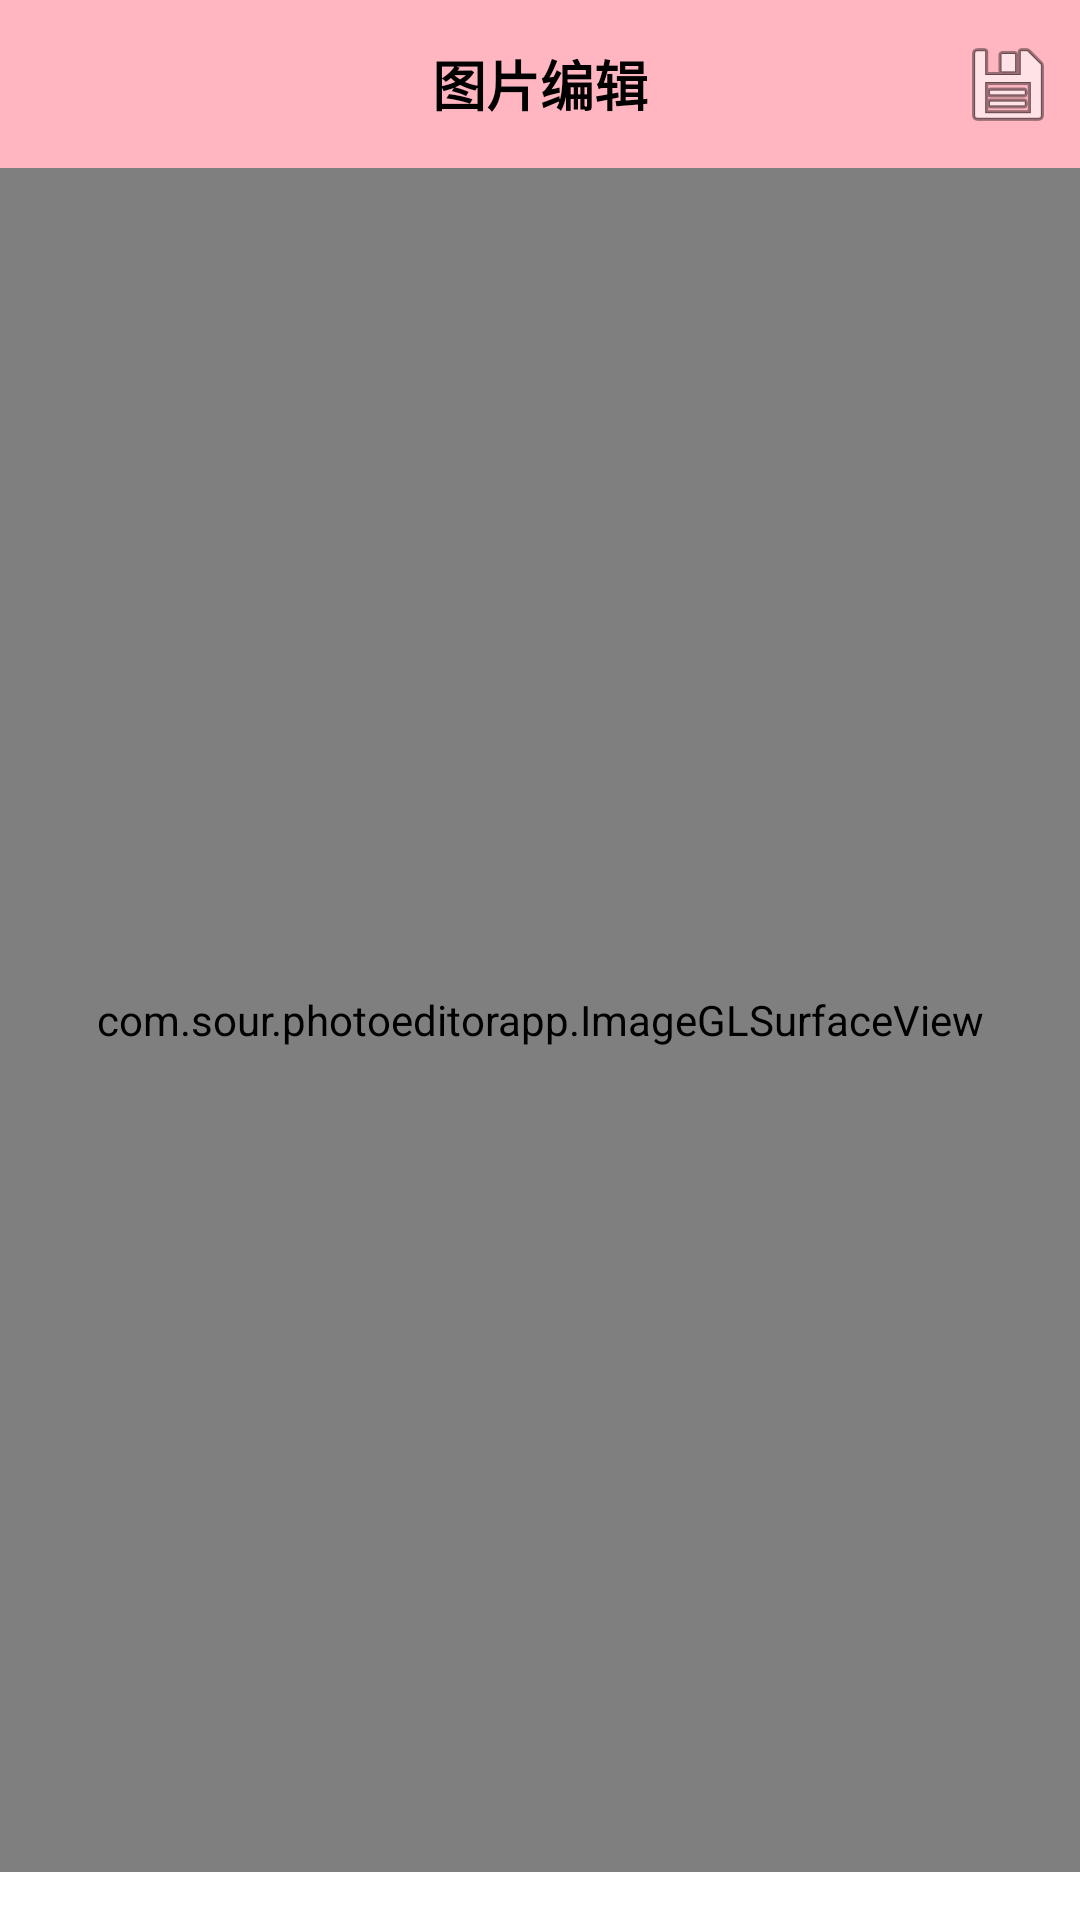

Reconstruct the res/layout file that produces this screen, plus the resources it refers to.
<!-- AndroidManifest.xml: application theme Theme.PhotoEditorApp -->
<!-- res/layout/activity_image_editor.xml -->
<?xml version="1.0" encoding="utf-8"?>
<LinearLayout xmlns:android="http://schemas.android.com/apk/res/android"
    xmlns:app="http://schemas.android.com/apk/res-auto"
    xmlns:tools="http://schemas.android.com/tools"
    android:layout_width="match_parent"
    android:layout_height="match_parent"
    android:orientation="vertical">

    
    
    <androidx.appcompat.widget.Toolbar
        android:id="@+id/toolbar"
        android:layout_width="match_parent"
        android:layout_height="?attr/actionBarSize"
        android:background="@color/button_normal1"
        android:theme="@style/ThemeOverlay.AppCompat.Light">

        
        <TextView
            android:id="@+id/toolbarTitle"
            android:layout_width="wrap_content"
            android:layout_height="wrap_content"
            android:layout_gravity="center"
            android:text="图片编辑"
            android:textColor="@android:color/black"
            android:textSize="18sp"
            android:textStyle="bold" />

        
        <ImageButton
            android:id="@+id/saveButton"
            android:layout_width="wrap_content"
            android:layout_height="wrap_content"
            android:layout_gravity="end"
            android:background="?attr/selectableItemBackgroundBorderless"
            android:src="@android:drawable/ic_menu_save"
            android:contentDescription="保存"
            android:padding="8dp" />

    </androidx.appcompat.widget.Toolbar>
    
    <FrameLayout
        android:layout_width="match_parent"
        android:layout_height="0dp"
        android:layout_weight="1"
        android:background="@android:color/black"
        android:contentDescription="@string/image_editor_content_desc">

        <com.sour.photoeditorapp.ImageGLSurfaceView
            android:id="@+id/glSurfaceView"
            android:layout_width="match_parent"
            android:layout_height="match_parent" />

        
        <ProgressBar
            android:id="@+id/loadingProgressBar"
            android:layout_width="wrap_content"
            android:layout_height="wrap_content"
            android:layout_gravity="center"
            android:visibility="visible"
            android:contentDescription="@string/loading_content_desc" />

    </FrameLayout>

    
    <HorizontalScrollView
        android:layout_width="match_parent"
        android:layout_height="wrap_content"
        android:background="@android:color/white"
        android:padding="8dp"
        android:contentDescription="@string/editor_tools_content_desc">

        
        <LinearLayout
            android:id="@+id/editToolsLayout"
            android:layout_width="wrap_content"
            android:layout_height="wrap_content"
            android:orientation="horizontal"
            android:gravity="center_vertical"
            android:paddingHorizontal="4dp"
            tools:ignore="MissingSpeakableText">

            
            <TextView
                android:layout_width="wrap_content"
                android:layout_height="wrap_content"
                android:text="@string/editor_tools_description"
                android:visibility="gone"
                tools:ignore="HardcodedText" />

        </LinearLayout>
    </HorizontalScrollView>

</LinearLayout>
<!-- resources referenced by this layout -->
<resources>
  <color name="button_normal1">#FFB6C1</color>
  <string name="editor_tools_content_desc">图片编辑工具栏</string>
  <string name="editor_tools_description">图片编辑工具栏，包含缩放、裁剪、旋转、亮度调整、对比度调整、滤镜应用、撤销和重置功能</string>
  <string name="image_editor_content_desc">图片编辑界面</string>
  <string name="loading_content_desc">正在加载图片</string>
  <style name="Theme.PhotoEditorApp" parent="Theme.MaterialComponents.DayNight.NoActionBar">
          <item name="android:statusBarColor">@android:color/white</item>
          <item name="android:windowLightStatusBar">true</item>
      </style>
</resources>
